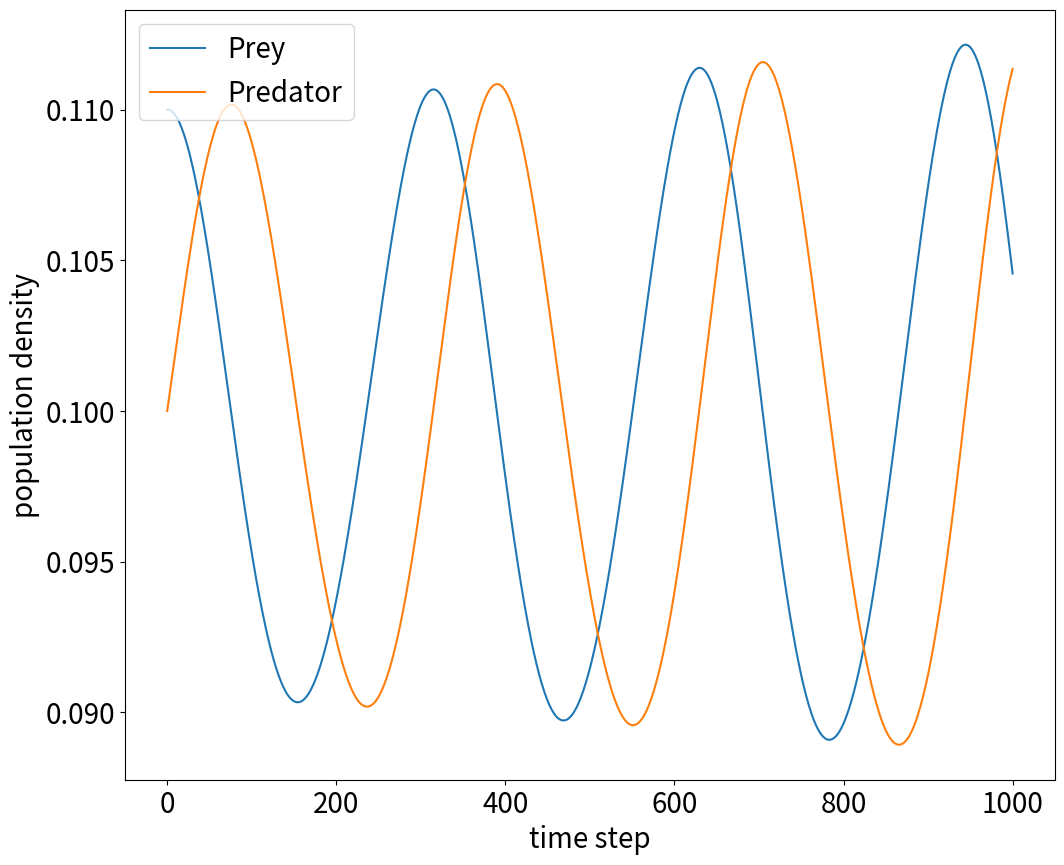

Generate this figure with matplotlib:
#!/usr/bin/env python
# coding: utf-8

# In[ ]:


import matplotlib.pyplot as plt

#図の大きさとフォントサイズを設定
plt.rcParams["font.size"] = 20
plt.rcParams['figure.figsize'] = 12,10 
 
 
def do_logistic_growth(a,r,s,n0,p0,t):
    nt= n0
    pt=p0
    datax=[]
    datay=[]
    dataz=[]
 
    datax.append(0)
    datay.append(nt)
    dataz.append(pt)
 
    for i in range(t):
        copynt=nt
        nt= nt+a*nt*(r-pt)
        pt=pt+a*pt*(copynt-s)
        datax.append(i+1)
        datay.append(nt)
        dataz.append(pt)
 
    return(datax, datay, dataz)

dataX, dataY, dataZ = do_logistic_growth(0.2,0.1,0.1,0.11,0.1,1000)

plt.plot(dataX, dataY,label = "Prey")
plt.plot(dataX, dataZ,label = "Predator")

plt.xlabel("time step")
plt.ylabel("population density")
plt.legend(loc = 'upper left')
plt.show()


# In[ ]:




